Image classification data set "dataset_v1_new" (Shinecchi/HairBaldness on GitHub). Class labels (6): bald, balding, healthy, mild thinning, moderate thinning, severe thinning.

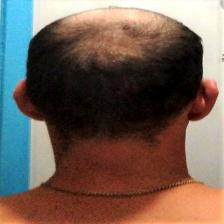
Label: bald

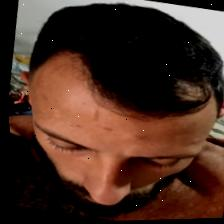
Label: healthy

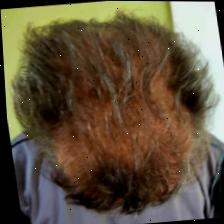
Label: moderate thinning

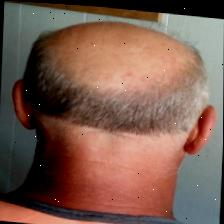
Label: balding

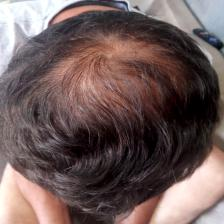
Label: mild thinning

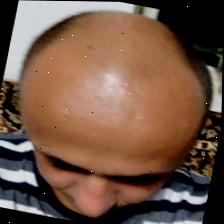
Label: severe thinning
